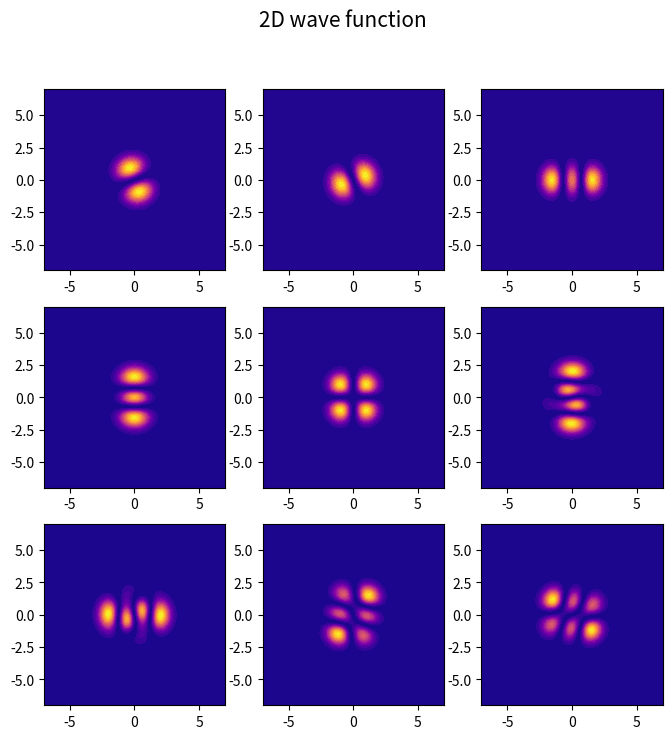
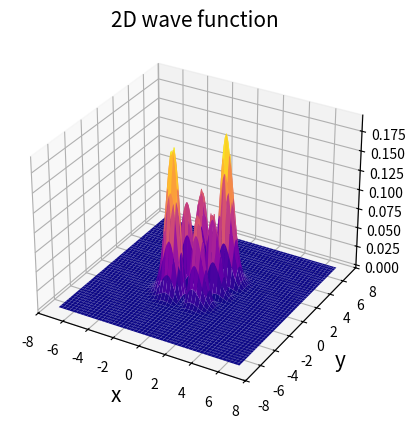
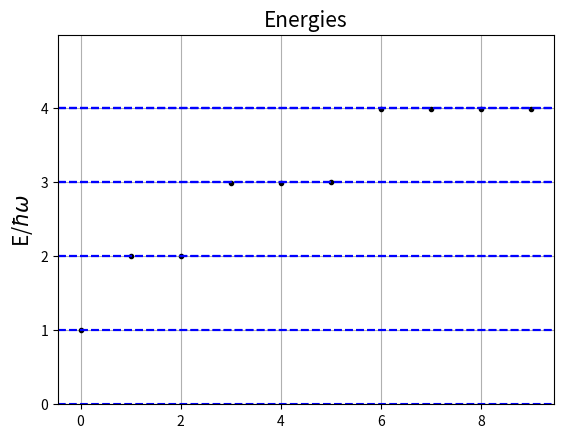

Here is the Python script that generated these plots, in order:
"""
Code to solve the Schrodinger equation in two spatial dimensions via diagonalization
we have implemented harmonic ad infinite well potential
"""
import numpy as np
import matplotlib.pyplot as plt
from scipy.sparse.linalg import eigsh
from scipy.sparse import kronsum, diags


def U(x, y, pot):
    '''
    Potential

    Parameters
    ----------
    x, y : ndarray like
        grid from np.meshgrid
    pot : string
        'well' or 'harmonic'
    '''
    if pot == "well":
        return 0*x
    if pot == "harmonic":
        return 0.5*( x**2 + y**2 )


def diag_H(N, k, dx, pot):
    '''
    Function to build the hamiltonian and diagonalization

    Parameters
    ----------
    N : int
        number of points
    k : int
        numer of eigenvalues and eigenstates to found
    dx : float
        grid spacing
    pot : string
        type of poptential, se U funnction
    '''
    #=========================================================
    # Build hamiltonian of system and diagonalization
    # By discretizing the two spatial derivatives, since they
    # are different coordinates, the tensor product between the
    # matrices and the identity must be made:
    # d^2/dx^2 x I_y + I_x x d^2/dy
    # This is all implemented in the kronsum function
    #=========================================================

    P = diags([1, -2, 1], [-1, 0, 1], shape=(N, N))
    P = -1/(2*dx**2) * kronsum(P, P)
    V = diags(U(X, Y, pot).reshape(N**2), 0)
    H = P + V

    eigval, eigvec = eigsh(H, k=10, which='SM')

    return eigval, eigvec

#=========================================================
# Computational parameters
#=========================================================

N    = 150                    # number of points
pot  = 'harmonic'             # type of potential
#x    = np.linspace(0, 1, N)  # grid for infinite well
x    = np.linspace(-7, 7, N)  # grid for oscillator
X, Y = np.meshgrid(x, x)      # 2D grid
dx   = np.diff(x)[0]          # size step
k    = 10                     # number of eigvalues

eigval, eigvec = diag_H(N, k, dx, pot)
psi = lambda n: eigvec.T[n].reshape((N,N))/dx

#=========================================================
# Plot psi
#=========================================================

n = 8

fig = plt.figure(1, figsize=(8, 8))
plt.suptitle("2D wave function", fontsize=15)
for i in range(1, len(eigval)):
    ax = fig.add_subplot(3, 3, i)
    ax.set_aspect('equal', 'box')
    #ax.set_xlim(-4, 4)
    #ax.set_ylim(-4, 4)
    ax.contourf(X, Y, abs(psi(i))**2, 20, cmap='plasma')

fig = plt.figure(2)
ax  = fig.add_subplot(111, projection='3d')
ax.set_title("2D wave function", fontsize=15)
ax.set_xlabel("x", fontsize=15)
ax.set_ylabel("y", fontsize=15)
ax.plot_surface(X, Y, abs(psi(n))**2, cmap='plasma')

#=========================================================
# Plot E to see degeneracy
#=========================================================

# to see the dipendence from n
a = np.pi**2/2 if pot=='well' else 1
E = eigval / a

plt.figure(3)
plt.title("Energies", fontsize=15)
plt.ylabel(r"E/$\hbar \omega$", fontsize=15)
plt.plot(E, marker='.', linestyle='', color='black')
plt.grid()
plt.ylim(np.min(E)-1, np.max(E)+1)

if pot == "well":
    [plt.axhline(nx**2 + ny**2, color='b', linestyle='--') for nx in range(1,5) for ny in range(1,5)]
if pot == "harmonic":
    [plt.axhline(nx + ny, color='b', linestyle='--') for nx in range(0,5) for ny in range(0,5)]

plt.show()
